pico-8 play session: mixed d-pad (fixed 12-tick cycle)

[t = 2 s] mixed d-pad (1.2s cycle ×~1): → ← ↑ ↓ + 🅾/❎ taps, ~2s
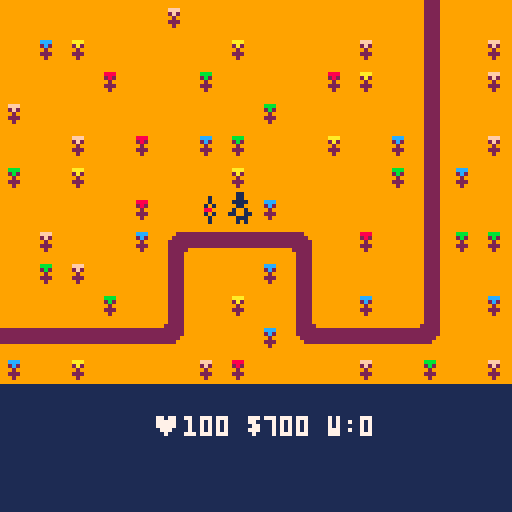
[t = 8 s] mixed d-pad (1.2s cycle ×~6): → ← ↑ ↓ + 🅾/❎ taps, ~8s
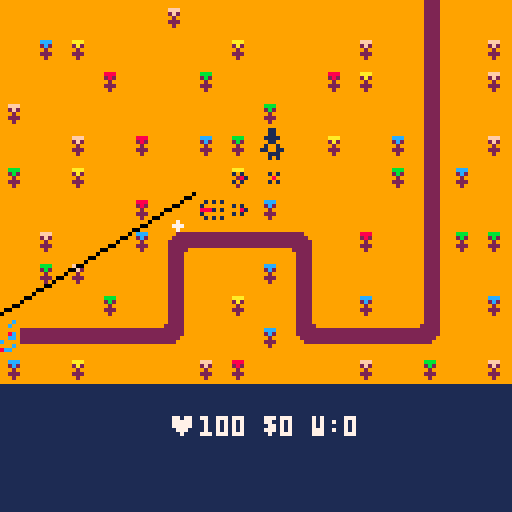

pico-8 cartridge
version 38
__lua__
-- sharpspot game
-- inspired by:
-- https://www.youtube.com/watch?v=wqytgpblvea
-- https://www.youtube.com/watch?v=8mfqhg4xcdc
-- https://www.youtube.com/watch?v=hq_avxmmsb8
-- https://www.youtube.com/watch?v=f3zbamojx_u

-- changes:
-- added flags so you cannot build towers on path
-- towers now have 8 levels
-- added more environment decorations

function _init()
	cf = 1
	
	change_state(
		init_menu,
		update_menu,
		draw_menu)
end

function _update()
	cf += 1
	
	cupdate()
end

function _draw()
	cdraw()
end

function change_state(
		ninit, nupdate, ndraw)
	cinit = ninit
	cupdate = nupdate
	cdraw = ndraw
	
	cinit()
end
-->8
-- main menu
-- inspired by:
-- https://www.youtube.com/watch?v=wqytgpblvea
-- https://www.youtube.com/watch?v=8mfqhg4xcdc
-- https://www.youtube.com/watch?v=hq_avxmmsb8
-- https://www.youtube.com/watch?v=f3zbamojx_u

function init_menu()
	tcol = 2
	
	menu_items = {
		"level 1",
		"level 2"
	}
	
	item_selected = 1
	offset = 16
	item_col = 12
	item_col_sel = 14
end

function update_menu()
	tcol = (tcol + 0.1) % 16
	
	if (btnp(⬇️)) then
		item_selected += 1
		while (item_selected 
				> #menu_items) do
			item_selected -= #menu_items
		end
	elseif (btnp(⬆️)) then
		item_selected -= 1
		while (item_selected < 1) do
			item_selected += #menu_items
	 end
	end
	
	if(btnp(❎)) do
		if(item_selected == 1) then
			level_selection = 1
			change_state(
				init_game,
				update_game,
				draw_game)
		elseif (item_selected == 2) then
			level_selection = 2
			change_state(
				init_game,
				update_game,
				draw_game)
		else
			-- throw error message
		end
	end
end

function draw_menu()
	cls(1)
	centre_text
		("sharp spot", 1, tcol)
		
	for i = 1, #menu_items do
		local cl = item_col
		if (item_selected == i) do
			cl = item_col_sel
		end
		centre_text
			(menu_items[i],
			12 * i + offset,
			cl)
	end
	
	spr(1, 34, 
		12 * item_selected 
		+ offset * 2)
	
	centre_text("⬆️ ⬇️ select",
		offset * 5, item_col)
	centre_text("❎ confirm",
		offset * 5 + 12, item_col)
end

function centre_text
		(str, sy, col)
	local sx = 64
		-	flr(#str * 4 / 2)
	print(str, sx,
	 sy + offset, col)
end
-->8
-- gme state
-- inspired by:
-- https://www.youtube.com/watch?v=wqytgpblvea
-- https://www.youtube.com/watch?v=8mfqhg4xcdc
-- https://www.youtube.com/watch?v=hq_avxmmsb8
-- https://www.youtube.com/watch?v=f3zbamojx_u

function init_game()
	inti_player()
	global_enemy_speed = 0.3
	current_level = 1
	spawn_rate = 30
	if (level_selection == 2) then
		spawn_rate = 10
		global_enemy_speed = 0.8
	end
end

function update_game()
	if (cf % spawn_rate == 0) then
		add_enemy(48, 20,
			global_enemy_speed, 10)
	end
	
	update_enemies()
	update_turrets()
	update_bullets()
	update_player()
end

function draw_game()
	cls(1)
	map(0, 0, 0, 0, 16, 12)
	draw_enemies()
	draw_bullets()
	draw_turrets()
	draw_player()
	centre_text(
		"♥"..player.health..
		" $"..player.money..
		" w:"..player.kills,
		88, 7)
end
-->8
-- enemies
-- inspired by:
-- https://www.youtube.com/watch?v=wqytgpblvea
-- https://www.youtube.com/watch?v=8mfqhg4xcdc
-- https://www.youtube.com/watch?v=hq_avxmmsb8
-- https://www.youtube.com/watch?v=f3zbamojx_u

mp = 8
level_paths = {
	{ -4 * mp, 10 * mp,
		5 * mp, 10 * mp,
		5 * mp, 7 * mp,
		9 * mp, 7 * mp,
		9 * mp, 10 * mp,
		13 * mp, 10 * mp,
		13 * mp, -4 * mp}
}

enemy_types = {
	{ "wawa", 48, 50, 1, 10 }
}

enemies = {}

function update_enemies()
	for e in all(enemies) do
		update_enemy(e)
	end
end

function draw_enemies()
	for e in all(enemies) do
		draw_enemy(e)
	end
end

function add_enemy(
		espr, ehealth, espeed, edamage)
	local e = {}
	e.spr = espr
	e.sprdelta = 0
	e.sprframes = 2
	e.px = level_paths[current_level][1]
	e.py = level_paths[current_level][2]
	e.tx = level_paths[current_level][3]
	e.ty = level_paths[current_level][4]
	e.target_index = 3
	e.dead = false
	
	e.health = ehealth
	e.speed = espeed
	e.damage = edamage
	
	add(enemies, e)
end

function update_enemy(e)
	if (e.health <= 0) then
		player_kill()
		e.dead = true
		del(enemies, e)
		return
	end

	if (e.px < e.tx) then
		e.px += e.speed
	elseif (e.px > e.tx) then
		e.px -= e.speed
	end
	
	if (e.py < e.ty) then
		e.py += e.speed
	elseif (e.py > e.ty) then
		e.py -= e.speed
	end
	
	if (abs(e.px - e.tx) 
			< e.speed	and
			abs(e.py - e.ty) 
			< e.speed) then
		e.px = e.tx
		e.py = e.ty
		
		e.target_index += 2
		
		if (e.target_index 
				>	#level_paths[1]) then
			inflict_damage(e.damage)
			e.dead = true
			del(enemies, e)
		else
			e.tx = level_paths[current_level][e.target_index]
			e.ty = level_paths[current_level][e.target_index + 1]
		end
	end
	
	if (cf % 30 == 0) then
		if (e.sprdelta == 1) then
			e.sprdelta = 0
		else
			e.sprdelta = 1
		end
	end
end

function draw_enemy(e)
	spr(e.spr + e.sprdelta, e.px, e.py)
end

-->8
-- turrets
-- inspired by:
-- https://www.youtube.com/watch?v=wqytgpblvea
-- https://www.youtube.com/watch?v=8mfqhg4xcdc
-- https://www.youtube.com/watch?v=hq_avxmmsb8
-- https://www.youtube.com/watch?v=f3zbamojx_u

turrets = {}

function add_turret(ts, 
		tpx, tpy, tr, rof)
	t = {}
	t.s = ts -- sprite
	t.sdelta = 0
	t.px = tpx
	t.py = tpy
	t.cs = t.s -- crt sprite
	t.fx = false -- flip
	t.fy = false
	t.enemy = nil
	t.r = tr -- range
	t.rof = rof -- rate of fire
	t.level = 0
	
	add(turrets, t)
end

function update_turrets()
	for t in all(turrets) do
		update_turret(t)
	end
end

function draw_turrets()
	for t in all(turrets) do
		draw_turret(t)
	end
end

function update_turret(t)
	if (cf % 30 == 0) then
		if (t.sdelta == 0) then
			t.sdelta = 3
		else
			t.sdelta = 0
		end
	end

	if (t.enemy != nil) then
		if (t.enemy.dead) then
			t.enemy = nil
		else
			rotate_turret()
			maybe_fire(t)
		end
		
		if (t.enemy != nil
				and (not t.enemy.dead)) then
			local dist = distance(
				t.px, t.enemy.px,
				t.py, t.enemy.py)
			if (dist > t.r) then
				t.enemy = nil
			end
		end
		
	else
		for e in all(enemies) do
			local dist = distance(
				t.px, e.px,
				t.py, e.py)
			if (dist < t.r) then
				t.enemy = e
			end
		end
	end
end

function rotate_turret()
	if (t.enemy == nil) then
		return
	end
	
	local r = atan2(
		t.px - t.enemy.px,
		t.py - t.enemy.py)

	if (r < 0.0625 or r >= 0.9375) then
		t.cs = t.s
		t.fx = false
		t.fy = false
	elseif (r < 0.1875) then
		t.cs = t.s + 2
		t.fx = false
		t.fy = false
	elseif (r < 0.3125) then
		t.cs = t.s + 1
		t.fx = false
		t.fy = false
	elseif (r < 0.4375) then
		t.cs = t.s + 2
		t.fx = true
		t.fy = false
	elseif (r < 0.5625) then
		t.cs = t.s
		t.fx = true
		t.fy = false
	elseif (r < 0.6875) then
		t.cs = t.s + 2
		t.fx = true
		t.fy = true
	elseif (r < 0.8125) then
		t.cs = t.s + 1
		t.fx = false
		t.fy = true
	elseif (r < 0.9375) then
		t.cs = t.s + 2
		t.fx = false
		t.fy = true
	end
end

function draw_turret(t)
 spr(t.cs + t.sdelta + 6 * t.level,
 	t.px, t.py,
 	1, 1, t.fx, t.fy)
	if (t.enemy != nil) then
		local d = distance(
			t.px, t.enemy.px,
			t.py, t.enemy.py)
		line(
			t.px, t.py,
			t.enemy.px, t.enemy.py, 0)
	end
end

function distance (x1, x2,
		y1, y2)
	local dx = abs(x1 - x2)
	local dy = abs(y1 - y2)
	return sqrt (dx * dx + dy * dy)
end

function maybe_fire(t)
	if (cf % t.rof == 0) then
		add_bullet(t.px + 4, t.py + 4,
			1, 1, t.enemy, 10)
	end
end

function upgrade_turret(t)
	t.level += 1
	t.r *= 2
	t.rof *= 2
end
-->8
-- bullets
-- inspired by:
-- https://www.youtube.com/watch?v=wqytgpblvea
-- https://www.youtube.com/watch?v=8mfqhg4xcdc
-- https://www.youtube.com/watch?v=hq_avxmmsb8
-- https://www.youtube.com/watch?v=f3zbamojx_u

bullets = {}

function update_bullets()
	for b in all(bullets) do
		update_bullet(b)
	end
end

function draw_bullets()
	for b in all(bullets) do
		draw_bullet(b)
	end
end

function add_bullet(
		px, py, size, speed,
		target, dmg)
	local b = {}
	b.px, b.py = px, py
	b.size = size
	b.speed = speed
	b.target = target
	b.damage = dmg
	
	add(bullets, b)
end

function update_bullet(b)
	if (b.target.dead
			or b.target.health <= 0) then
		del(bullets, b)
		return
	end
	
	local r = atan2(
		b.target.px + 4 - b.px,
		b.target.py + 4 - b.py)
	b.px = b.px + b.speed * cos(r)
	b.py = b.py + b.speed * sin(r)
	
	local ds = distance(
		b.target.px + 4, b.px,
		b.target.py + 4, b.py)	
	if (ds < b.speed) then
		b.target.health -= b.damage
		del(bullets, b)
	end
end

function draw_bullet(b)
	circfill(b.px, b.py, b.size)
end
-->8
-- player

function inti_player()
	local pl = {}
	pl.spr = 32
	pl.sprdelta = 0
	pl.health = 100
	pl.money = 1000
	pl.kills = 0
	pl.px = 8 * 6
	pl.py = 8 * 6
	
	player = pl
end

function update_player()
	if (player.health <= 0) then
		stop()
	end

	if (cf % 20 == 0) then
		if (player.sprdelta == 0) then
			player.sprdelta = 1
		else
			player.sprdelta = 0
		end
	end
	
	if (btn(⬆️)) then
		if (not press_up) then
			press_up = true
			player.py -= 8
			player.py = mid(0, player.py, 11 * 8)
		end
	else
			press_up = false
	end
	
	if (btn(⬇️)) then
		if (not press_down) then
			press_down = true
			player.py += 8
			player.py = mid(0, player.py, 11 * 8)
		end
	else
			press_down = false
	end
	
	if (btn(⬅️)) then
		if (not press_left) then
			press_left = true
			player.px -= 8
			player.px = mid(0, player.px, 15 * 8)
		end
	else
			press_left = false
	end
	
	if (btn(➡️)) then
		if (not press_right) then
			press_right = true
			player.px += 8
			player.px = mid(0, player.px, 15 * 8)
		end
	else
			press_right = false
	end
	
	if (btn(❎)) then
		if (not press_turret) then
			press_turret = true
			local t = turretatplayer()
			if (t == nil) then
				local flagok = flagokatplayer()
				if (flagok) then
					if (player.money >= 200) then
						add_turret(64, player.px,
							player.py, 20, 30)
						player.money -= 200
					end
				end
			else
				if (t.level < 7
						and player.money >= 100) then
					upgrade_turret(t)
					player.money -= 100
				end
			end
		end
	else
		press_turret = false
	end
	
end

function draw_player()
	spr(player.spr 
		+ player.sprdelta,
		player.px, player.py)
end

function turretatplayer()
	for t in all(turrets) do
		if (t.px == player.px
				and t.py == player.py) then
			return t
		end
	end
	return nil
end

function flagokatplayer()
	return not fget(mget(player.px / 8, player.py / 8), 0)
end

function player_kill()
	player.money += 100
	player.kills += 1
	if (player.kills % 10 == 0) then
		spawn_rate -= 2
		global_enemy_speed += 0.1
		if (spawn_rate < 3) then
			spawn_rate = 0
		end
	end
end

function inflict_damage(damage)
 player.health -= damage	
	if (player.health <= 0) then
	
	end
end
__gfx__
0000000000eee0009999999999999999999999999999999999999999000000000000000000000000000000000000000000000000000000000000000000000000
00000000000888009999999999999999999999999999999999999999000000000000000000000000000000000000000000000000000000000000000000000000
00700700000000e09988899999bbb99999aaa99999fff99999ccc999000000000000000000000000000000000000000000000000000000000000000000000000
00077000eeee08ee99282999992b2999992a2999992f2999992c2999000000000000000000000000000000000000000000000000000000000000000000000000
0007700088ee08889992999999929999999299999992999999929999000000000000000000000000000000000000000000000000000000000000000000000000
00700700000000809922299999222999992229999922299999222999000000000000000000000000000000000000000000000000000000000000000000000000
00000000000888009992999999929999999299999992999999929999000000000000000000000000000000000000000000000000000000000000000000000000
00000000008880009999999999999999999999999999999999999999000000000000000000000000000000000000000000000000000000000000000000000000
99999999999999999922229999222299992222999999999999999999000000000000000000000000000000000000000000000000000000000000000000000000
99999999999999999922229992222299992222299999999999999999000000000000000000000000000000000000000000000000000000000000000000000000
99999999222222229922229922222299992222229999222222229999000000000000000000000000000000000000000000000000000000000000000000000000
99999999222222229922229922222299992222229992222222222999000000000000000000000000000000000000000000000000000000000000000000000000
99999999222222229922229922222999999222229922222222222299000000000000000000000000000000000000000000000000000000000000000000000000
99999999222222229922229922229999999922229922222222222299000000000000000000000000000000000000000000000000000000000000000000000000
99999999999999999922229999999999999999999922222992222299000000000000000000000000000000000000000000000000000000000000000000000000
99999999999999999922229999999999999999999922229999222299000000000000000000000000000000000000000000000000000000000000000000000000
99911999999119990000000000000000000000000000000000000000000000000000000000000000000000000000000000000000000000000000000000000000
99911999999119990000000000000000000000000000000000000000000000000000000000000000000000000000000000000000000000000000000000000000
99111199991111990000000000000000000000000000000000000000000000000000000000000000000000000000000000000000000000000000000000000000
99911999999119990000000000000000000000000000000000000000000000000000000000000000000000000000000000000000000000000000000000000000
99199199991991990000000000000000000000000000000000000000000000000000000000000000000000000000000000000000000000000000000000000000
91199119911991190000000000000000000000000000000000000000000000000000000000000000000000000000000000000000000000000000000000000000
99911199991119990000000000000000000000000000000000000000000000000000000000000000000000000000000000000000000000000000000000000000
99919199991919990000000000000000000000000000000000000000000000000000000000000000000000000000000000000000000000000000000000000000
9cc999c999c99c990000000000000000000000000000000000000000000000000000000000000000000000000000000000000000000000000000000000000000
99999c999c9999c90000000000000000000000000000000000000000000000000000000000000000000000000000000000000000000000000000000000000000
9cc9999998c999990000000000000000000000000000000000000000000000000000000000000000000000000000000000000000000000000000000000000000
9c8998c99cc99cc90000000000000000000000000000000000000000000000000000000000000000000000000000000000000000000000000000000000000000
99999cc999999c890000000000000000000000000000000000000000000000000000000000000000000000000000000000000000000000000000000000000000
999c9999999c99990000000000000000000000000000000000000000000000000000000000000000000000000000000000000000000000000000000000000000
9c9999c99c9999c90000000000000000000000000000000000000000000000000000000000000000000000000000000000000000000000000000000000000000
99c8cc9999cc8c990000000000000000000000000000000000000000000000000000000000000000000000000000000000000000000000000000000000000000
00000000000000000000000000000000000000000000000000000000000000000990000000000000000000000110000000000000001919100000000000000000
00000000000000000000000000000000000000000000000000009000000000000090000000001000000000000010000000000000009000900000091000000000
00000000000191000009190000000000000919000001910000009000000919000001910000001000000191000009190000919191001919100009109100191919
00919100000989000091810000191900000181000019890000191900099181990019890000919100011989110091810000100909009080900091090900900101
00008900000101000010190000008100000909000090910000088100000989000098910000088900000181000018190000888101001080100010801000888909
00919100000909000001900000191900000101000009100000191900000101000009109900919100000909000001901100100909009181900908019000900101
00000000000000000000000000000000000000000000000000009000000000000000000900001000000000000000000100919191000000000080190000191919
00000000000000000000000000000000000000000000000000009000000000000000000000001000000000000000000000000000000000000009000000000000
00919190000000000000000000010100010001000000000000090900090009000000000000091900000090900000000000019100000010100090000000190000
00100010000001900090900000191910009019100010100000919190001091900000001001919191001919190000009009191919009191910010100000019191
00919190000190190010101000019100100191910090909000091900900919190191919000100010009801900919191000900090001809100091900100090010
00108010001901010091919109198919091989100019191901918191019181900908801900988890001880190108809100188810009880910888191901910191
00908090009080900888891000018100009881000888819000098900001889000000809100180810090088900000801900980890010088100888009000188900
00198910010809100091919109198919008919100019191901918191008191900908801900900090000019100108809100100010000091900019101091988191
00000000008091000010101000008000000090090090909000008000000010010191919000190910000900000919191000910190000100000090919000088000
00000000000100000090900000000000000009000010100000000000000001000000001000000000000000000000009000000000000000000010101000000000
00000000001000000091000000000000000000099191900000100091000000011919100000900019000000000000000000000000000000000000000000000000
09000009009090000009191901000001009091010009190001091019001019090001910009019091000000000000000000001900000000000000000000009100
00191910001910090001009000919190191910090100919000918001919190010900191000198009191919000090010000098010919191000010090000018090
90988009088891910919091910188001008880910918881909188819008880190198889101988891088880000018890000188890088880000098810000988810
01888101088800100098810009888909019089190098089000808190091081910018081000808910088880000098810009888100088880000018890001888900
00089090009190901918891900081010008881900918981900181900008889100198189100989100919191000018890000089000191919000098810000081000
00010100001019100008800000090900191919000090109009000000919191000010901001000000000000000098810000010000000000000018890000090000
00009000009090900000000000001000009090000010001000000000001010000090009000000000000000000010090000000000000000000090010000000000
__gff__
0000000000000000000000000000000000010101010101000000000000000000000000000000000000000000000000000000000000000000000000000000000000000000000000000000000000000000000000000000000000000000000000000000000000000000000000000000000000000000000000000000000000000000
0000000000000000000000000000000000000000000000000000000000000000000000000000000000000000000000000000000000000000000000000000000000000000000000000000000000000000000000000000000000000000000000000000000000000000000000000000000000000000000000000000000000000000
__map__
1010101010051010101010101012101000000000000000000000000000000000000000000000000000000000000000000000000000000000000000000000000000000000000000000000000000000000000000000000000000000000000000000000000000000000000000000000000000000000000000000000000000000000
1006041010101004101010051012100500000000000000000000000000000000000000000000000000000000000000000000000000000000000000000000000000000000000000000000000000000000000000000000000000000000000000000000000000000000000000000000000000000000000000000000000000000000
1010100210100310101002041012100500000000000000000000000000000000000000000000000000000000000000000000000000000000000000000000000000000000000000000000000000000000000000000000000000000000000000000000000000000000000000000000000000000000000000000000000000000000
0510101010101010031010101012101000000000000000000000000000000000000000000000000000000000000000000000000000000000000000000000000000000000000000000000000000000000000000000000000000000000000000000000000000000000000000000000000000000000000000000000000000000000
1010051002100603101004100612100500000000000000000000000000000000000000000000000000000000000000000000000000000000000000000000000000000000000000000000000000000000000000000000000000000000000000000000000000000000000000000000000000000000000000000000000000000000
0310041010101004101010100312061000000000000000000000000000000000000000000000000000000000000000000000000000000000000000000000000000000000000000000000000000000000000000000000000000000000000000000000000000000000000000000000000000000000000000000000000000000000
1010101002101010061010101012101000000000000000000000000000000000000000000000000000000000000000000000000000000000000000000000000000000000000000000000000000000000000000000000000000000000000000000000000000000000000000000000000000000000000000000000000000000000
1005101006151111111610021012030300000000000000000000000000000000000000000000000000000000000000000000000000000000000000000000000000000000000000000000000000000000000000000000000000000000000000000000000000000000000000000000000000000000000000000000000000000000
1003051010121010061210101012101000000000000000000000000000000000000000000000000000000000000000000000000000000000000000000000000000000000000000000000000000000000000000000000000000000000000000000000000000000000000000000000000000000000000000000000000000000000
1010100310121004101210061012100600000000000000000000000000000000000000000000000000000000000000000000000000000000000000000000000000000000000000000000000000000000000000000000000000000000000000000000000000000000000000000000000000000000000000000000000000000000
1111111111131010061411111113101000000000000000000000000000000000000000000000000000000000000000000000000000000000000000000000000000000000000000000000000000000000000000000000000000000000000000000000000000000000000000000000000000000000000000000000000000000000
0610041010100502101010051003100500000000000000000000000000000000000000000000000000000000000000000000000000000000000000000000000000000000000000000000000000000000000000000000000000000000000000000000000000000000000000000000000000000000000000000000000000000000
